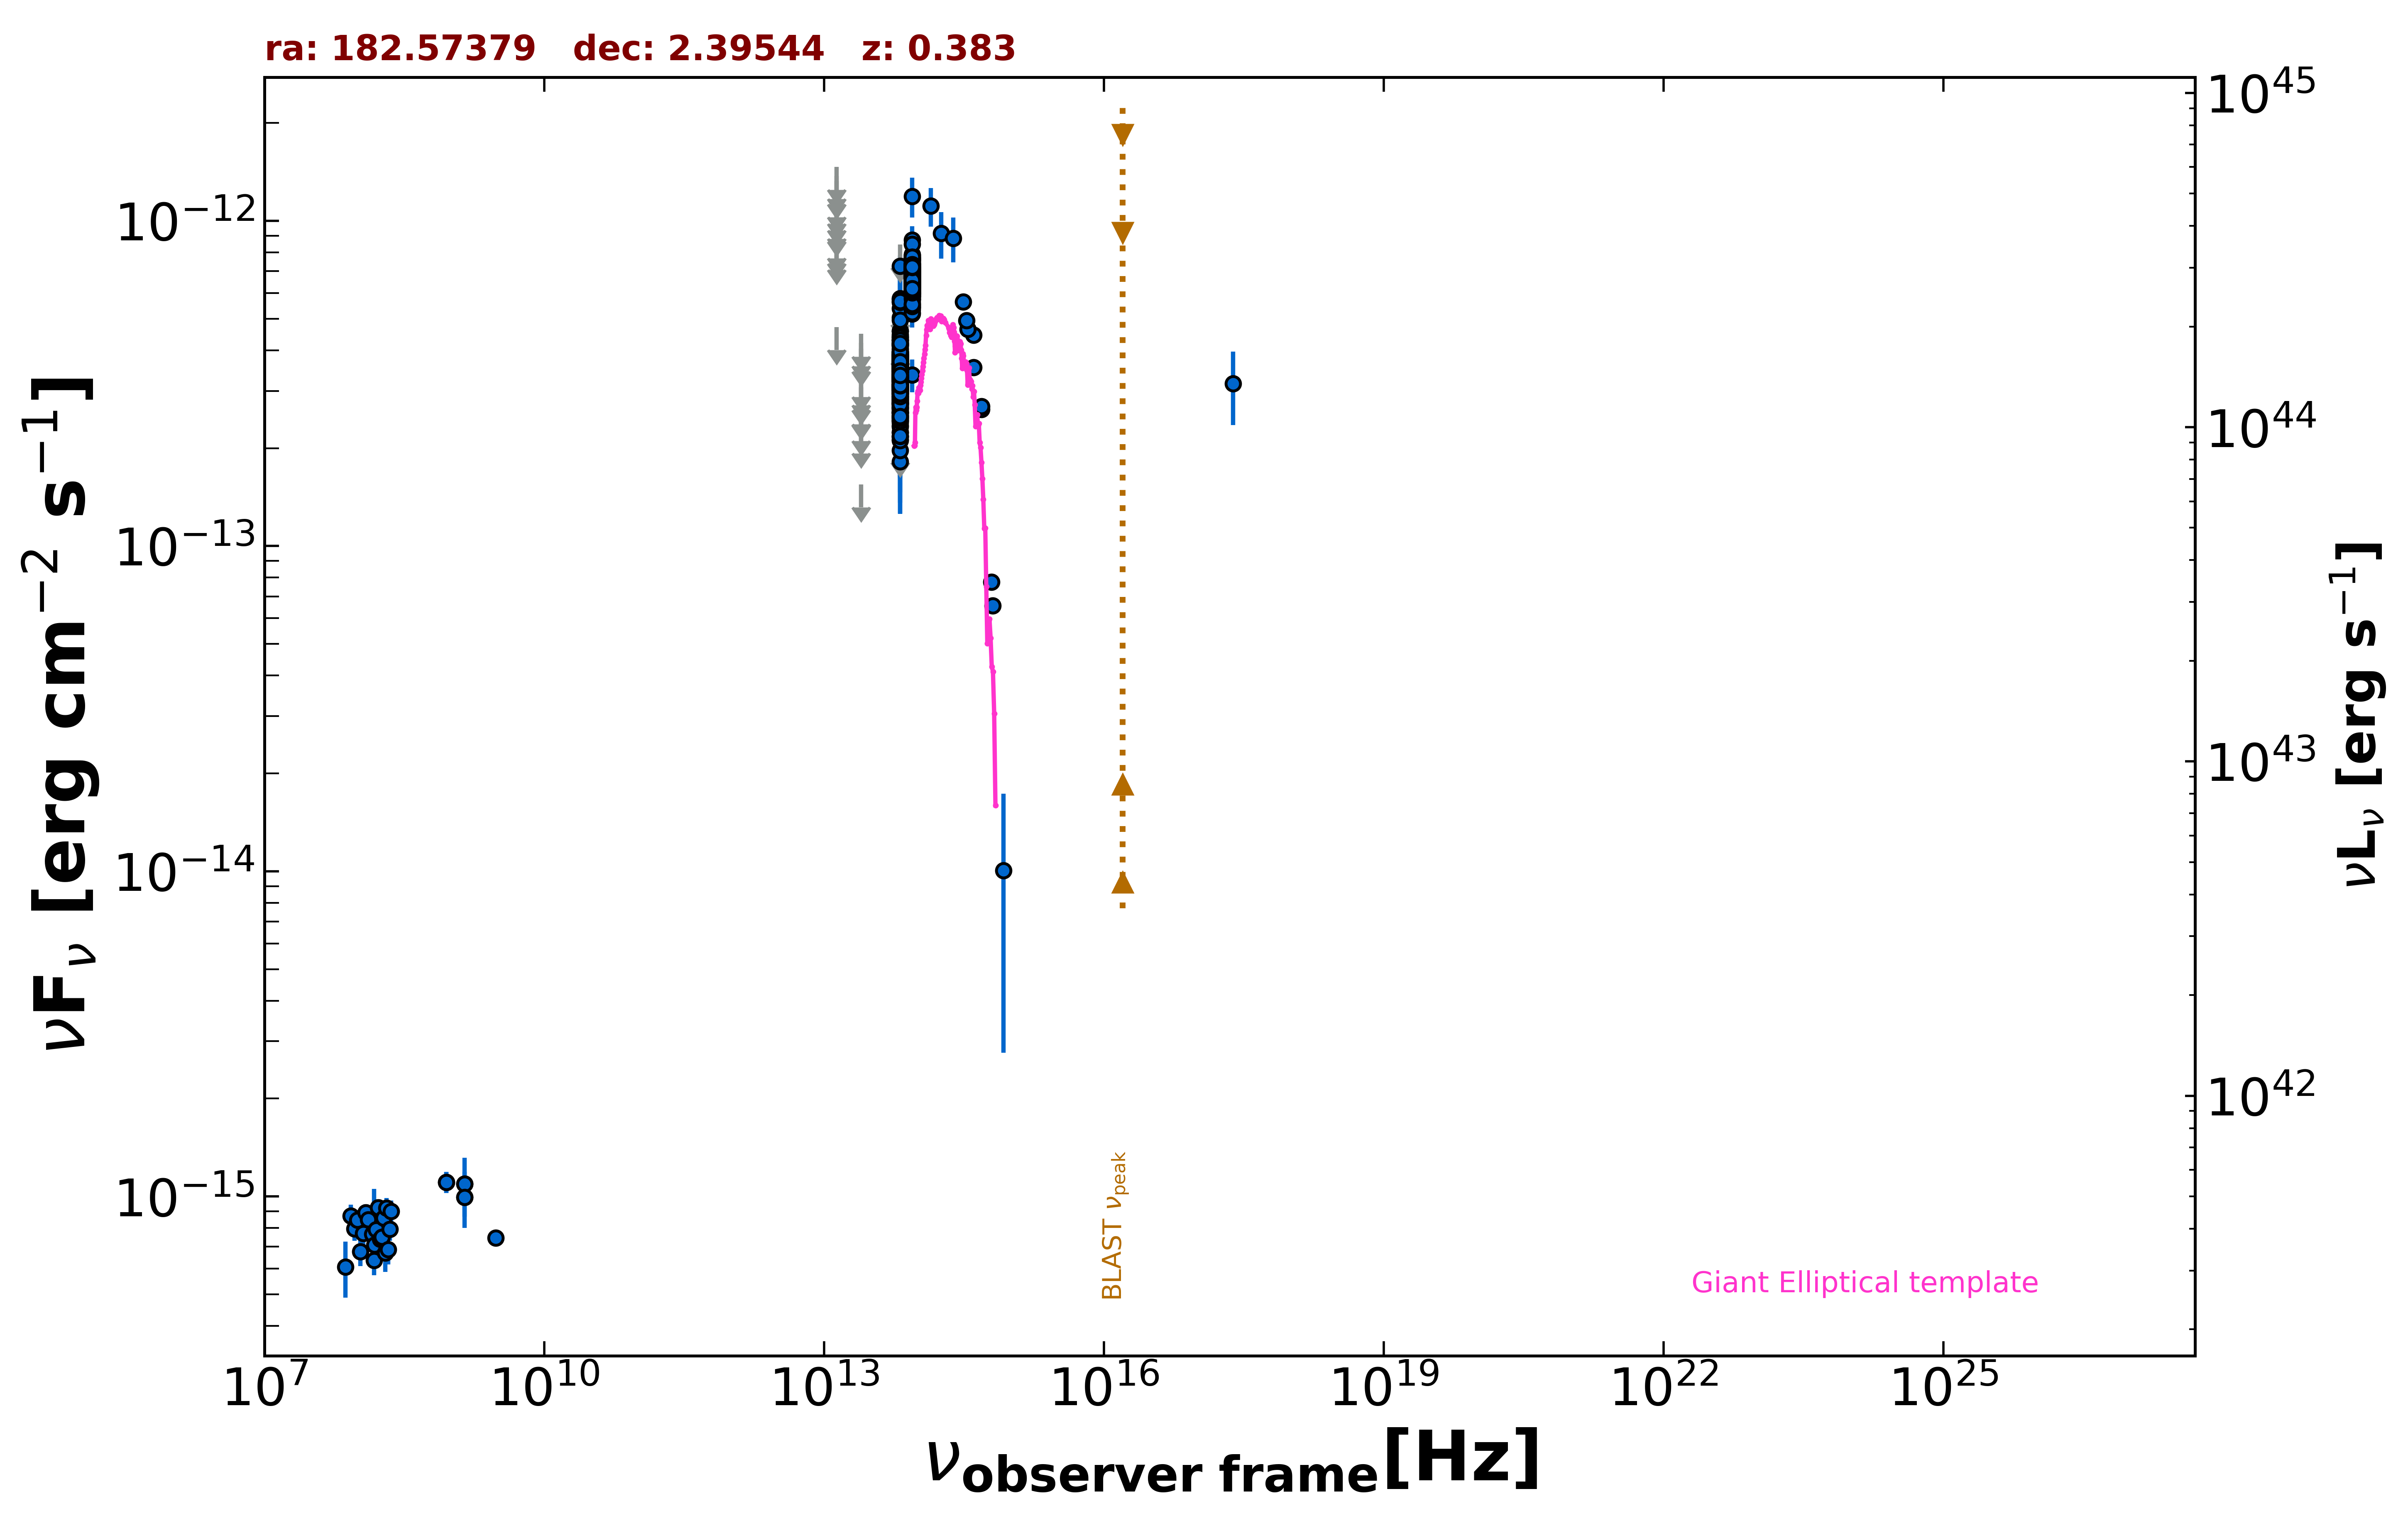

Source data for this figure (header and first rows):
freq., flux, err_flux, MJD_start, MJD_end, flag, catalog, reference
1.400e+09, 9.951e-16, 1.900e-18, 55000, 55000, , FIRST, White et al. 1997  ApJ  475 479
1.400e+09, 1.091e-15, 3.950e-17, 55000, 55000, , NVSS, Condon et al. 1998  AJ  115  1693
8.870e+08, 1.106e-15, 8.250e-17, 55000, 55000, , RACS, Hale et al. 2021  PASA  38  e058
8.870e+08, 1.106e-15, 8.250e-17, 55000, 55000, , RACS, Hale et al. 2021  PASA  38  e058
3.000e+09, 7.463e-16, 1.505e-17, 55000, 55000, , VLASSQL, Gordon et al. 2021  ApJS  255  30
2.418e+17, 3.159e-13, 8.040e-14, 55000, 55000, , RASS, Boller et al. 2016  A&A  103  1
1.500e+08, 6.360e-16, 6.370e-17, 55000, 55000, , TGSS150, Intema et al. 2017  A&A  598  A781
1.389e+14, 1.112e-12, 1.509e-13, 55000, 55000, , 2MASS, Skrutskie et al. 2006  AJ  131  1163
1.804e+14, 9.147e-13, 1.482e-13, 55000, 55000, , 2MASS, Skrutskie et al. 2006  AJ  131  1163
2.427e+14, 8.848e-13, 1.400e-13, 55000, 55000, , 2MASS, Skrutskie et al. 2006  AJ  131  1163
8.817e+13, 5.171e-13, 3.100e-15, 55000, 55000, , UNWISE, Schlafly et al. 2019  ApJS  240  30
6.517e+13, 2.594e-13, 4.150e-15, 55000, 55000, , UNWISE, Schlafly et al. 2019  ApJS  240  30
8.817e+13, 6.651e-13, 1.715e-14, 55000, 55000, , WISE, Wright et al. 2010  AJ  140  1868
6.517e+13, 3.298e-13, 1.185e-14, 55000, 55000, , WISE, Wright et al. 2010  AJ  140  1868
2.498e+13, 1.549e-13, 0.000e+00, 55000, 55000, UL, WISE, Wright et al. 2010  AJ  140  1868
1.363e+13, 4.711e-13, 0.000e+00, 55000, 55000, UL, WISE, Wright et al. 2010  AJ  140  1868
8.817e+13, 7.146e-13, 4.745e-14, 56651, 56651, , NEOWISE, Mainzer et al. 2014  ApJ  792  30
6.517e+13, 2.728e-13, 9.875e-14, 56651, 56651, , NEOWISE, Mainzer et al. 2014  ApJ  792  30
8.817e+13, 6.535e-13, 5.785e-14, 56651, 56651, , NEOWISE, Mainzer et al. 2014  ApJ  792  30
6.517e+13, 4.179e-13, 1.209e-13, 56651, 56651, , NEOWISE, Mainzer et al. 2014  ApJ  792  30
8.817e+13, 6.553e-13, 3.260e-14, 56653, 56653, , NEOWISE, Mainzer et al. 2014  ApJ  792  30
6.517e+13, 3.375e-13, 4.555e-14, 56653, 56653, , NEOWISE, Mainzer et al. 2014  ApJ  792  30
8.817e+13, 7.360e-13, 3.320e-14, 56654, 56654, , NEOWISE, Mainzer et al. 2014  ApJ  792  30
6.517e+13, 3.384e-13, 4.345e-14, 56654, 56654, , NEOWISE, Mainzer et al. 2014  ApJ  792  30
8.817e+13, 5.755e-13, 3.395e-14, 56650, 56650, , NEOWISE, Mainzer et al. 2014  ApJ  792  30
6.517e+13, 4.312e-13, 8.310e-14, 56650, 56650, , NEOWISE, Mainzer et al. 2014  ApJ  792  30
8.817e+13, 7.152e-13, 3.755e-14, 56653, 56653, , NEOWISE, Mainzer et al. 2014  ApJ  792  30
6.517e+13, 4.152e-13, 5.945e-14, 56653, 56653, , NEOWISE, Mainzer et al. 2014  ApJ  792  30
8.817e+13, 6.687e-13, 3.515e-14, 56650, 56650, , NEOWISE, Mainzer et al. 2014  ApJ  792  30
6.517e+13, 3.132e-13, 7.070e-14, 56650, 56650, , NEOWISE, Mainzer et al. 2014  ApJ  792  30
8.817e+13, 6.517e-13, 3.125e-14, 56653, 56653, , NEOWISE, Mainzer et al. 2014  ApJ  792  30
6.517e+13, 4.595e-13, 6.710e-14, 56653, 56653, , NEOWISE, Mainzer et al. 2014  ApJ  792  30
8.817e+13, 7.199e-13, 3.515e-14, 56653, 56653, , NEOWISE, Mainzer et al. 2014  ApJ  792  30
6.517e+13, 2.836e-13, 6.400e-14, 56653, 56653, , NEOWISE, Mainzer et al. 2014  ApJ  792  30
8.817e+13, 6.440e-13, 3.620e-14, 56653, 56653, , NEOWISE, Mainzer et al. 2014  ApJ  792  30
6.517e+13, 3.925e-13, 6.685e-14, 56653, 56653, , NEOWISE, Mainzer et al. 2014  ApJ  792  30
8.817e+13, 7.133e-13, 4.405e-14, 56653, 56653, , NEOWISE, Mainzer et al. 2014  ApJ  792  30
6.517e+13, 3.868e-13, 4.930e-14, 56653, 56653, , NEOWISE, Mainzer et al. 2014  ApJ  792  30
8.817e+13, 6.749e-13, 3.795e-14, 56653, 56653, , NEOWISE, Mainzer et al. 2014  ApJ  792  30
6.517e+13, 1.816e-13, 5.620e-14, 56653, 56653, , NEOWISE, Mainzer et al. 2014  ApJ  792  30
8.817e+13, 7.559e-13, 3.835e-14, 56653, 56653, , NEOWISE, Mainzer et al. 2014  ApJ  792  30
6.517e+13, 3.265e-13, 5.315e-14, 56653, 56653, , NEOWISE, Mainzer et al. 2014  ApJ  792  30
8.817e+13, 6.780e-13, 3.560e-14, 56650, 56650, , NEOWISE, Mainzer et al. 2014  ApJ  792  30
6.517e+13, 2.980e-13, 7.345e-14, 56650, 56650, , NEOWISE, Mainzer et al. 2014  ApJ  792  30
8.817e+13, 7.133e-13, 3.420e-14, 56653, 56653, , NEOWISE, Mainzer et al. 2014  ApJ  792  30
6.517e+13, 5.779e-13, 1.081e-13, 56653, 56653, , NEOWISE, Mainzer et al. 2014  ApJ  792  30
8.817e+13, 6.207e-13, 3.260e-14, 56650, 56650, , NEOWISE, Mainzer et al. 2014  ApJ  792  30
6.517e+13, 2.504e-13, 6.770e-14, 56650, 56650, , NEOWISE, Mainzer et al. 2014  ApJ  792  30
8.817e+13, 8.743e-13, 8.875e-14, 57553, 57553, , NEOWISE, Mainzer et al. 2014  ApJ  792  30
6.517e+13, 5.047e-13, 2.112e-13, 57553, 57553, , NEOWISE, Mainzer et al. 2014  ApJ  792  30
8.817e+13, 6.339e-13, 3.620e-14, 57747, 57747, , NEOWISE, Mainzer et al. 2014  ApJ  792  30
6.517e+13, 3.138e-13, 4.760e-14, 57747, 57747, , NEOWISE, Mainzer et al. 2014  ApJ  792  30
8.817e+13, 7.650e-13, 3.740e-14, 57910, 57910, , NEOWISE, Mainzer et al. 2014  ApJ  792  30
6.517e+13, 3.202e-13, 6.050e-14, 57910, 57910, , NEOWISE, Mainzer et al. 2014  ApJ  792  30
8.817e+13, 7.699e-13, 3.475e-14, 57910, 57910, , NEOWISE, Mainzer et al. 2014  ApJ  792  30
6.517e+13, 7.269e-13, 5.695e-14, 57910, 57910, , NEOWISE, Mainzer et al. 2014  ApJ  792  30
8.817e+13, 6.768e-13, 4.745e-14, 57909, 57909, , NEOWISE, Mainzer et al. 2014  ApJ  792  30
6.517e+13, 2.240e-13, 6.225e-14, 57909, 57909, , NEOWISE, Mainzer et al. 2014  ApJ  792  30
8.817e+13, 6.334e-13, 3.155e-14, 57910, 57910, , NEOWISE, Mainzer et al. 2014  ApJ  792  30
6.517e+13, 3.280e-13, 4.700e-14, 57910, 57910, , NEOWISE, Mainzer et al. 2014  ApJ  792  30
... 534 more rows
